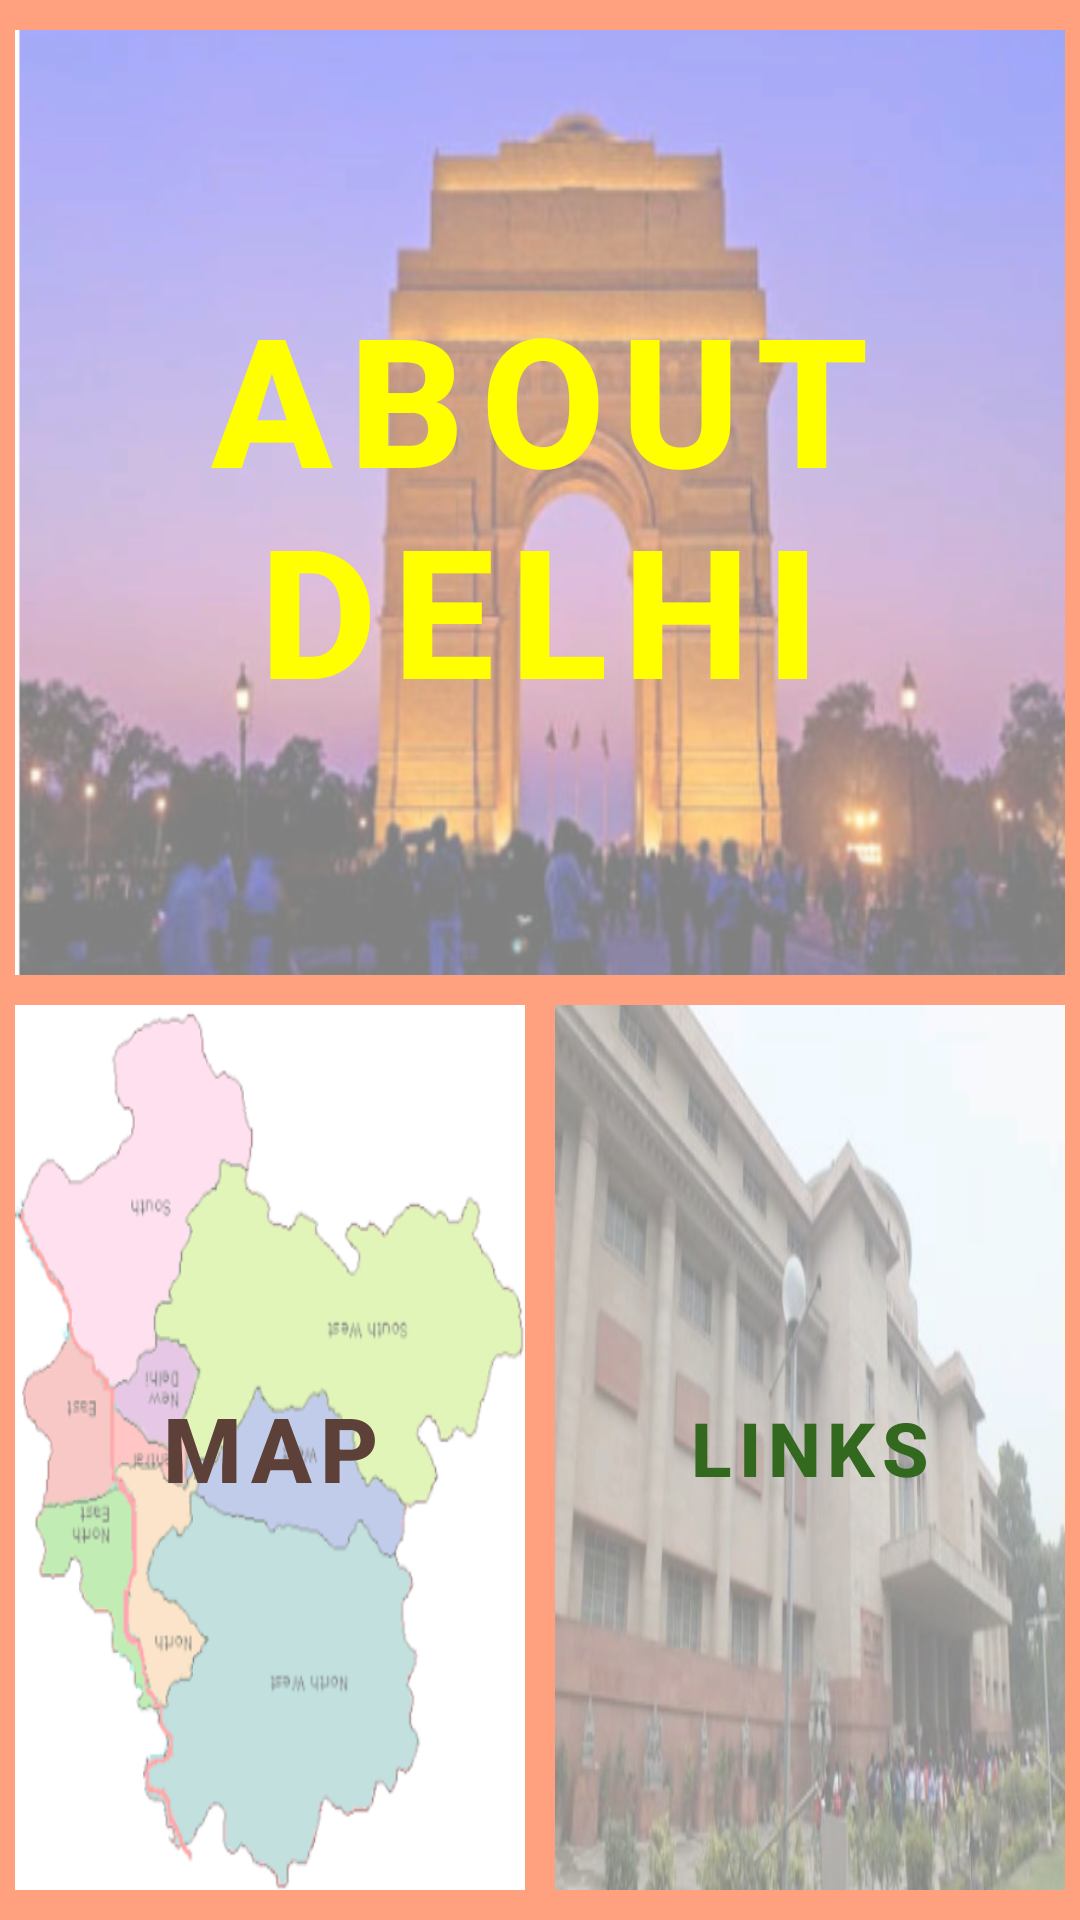

This screen was rendered from an Android layout file. Write that file and the resources it references.
<!-- AndroidManifest.xml: fallback theme Theme.MaterialComponents.DayNight.NoActionBar -->
<!-- res/layout/fragment_screen1.xml -->
<FrameLayout xmlns:android="http://schemas.android.com/apk/res/android"
    xmlns:tools="http://schemas.android.com/tools"
    android:layout_width="match_parent"
    android:layout_height="match_parent"
    android:background="#80FF4500"
    tools:context="com.example.android.delhihistory.Screen1Fragment">


    <LinearLayout
        android:layout_width="match_parent"
        android:layout_height="match_parent"
        android:orientation="vertical">

        <FrameLayout
            android:layout_width="match_parent"
            android:layout_height="0dp"
            android:layout_marginLeft="5dp"
            android:layout_marginRight="5dp"
            android:layout_marginTop="10dp"
            android:layout_weight="1"
            android:background="@drawable/india_gate2">

            <FrameLayout
                android:layout_width="match_parent"
                android:layout_height="match_parent"
                android:background="#80FFFFFF">

                <Button
                    android:layout_width="match_parent"
                    android:layout_height="match_parent"
                    android:background="?android:attr/selectableItemBackground"
                    android:onClick="about"
                    android:text="@string/About_Delhi"
                    android:textColor="#FFFF00"
                    android:textSize="60sp"
                    android:textStyle="bold" />
            </FrameLayout>
        </FrameLayout>

        <LinearLayout
            android:layout_width="match_parent"
            android:layout_height="0dp"
            android:layout_weight="1"
            android:orientation="horizontal">

            <FrameLayout
                android:layout_width="0dp"
                android:layout_height="match_parent"
                android:layout_marginBottom="10dp"
                android:layout_marginLeft="5dp"
                android:layout_marginRight="5dp"
                android:layout_marginTop="10dp"
                android:layout_weight="1"
                android:background="@drawable/delhimap">

                <FrameLayout
                    android:layout_width="match_parent"
                    android:layout_height="match_parent"
                    android:background="#80FFFFFF">

                    <Button
                        android:layout_width="match_parent"
                        android:layout_height="match_parent"
                        android:background="?android:attr/selectableItemBackground"
                        android:onClick="map"
                        android:text="@string/map"
                        android:textColor="#5D4037"
                        android:textSize="30sp"
                        android:textStyle="bold" />
                </FrameLayout>
            </FrameLayout>

            <FrameLayout
                android:layout_width="0dp"
                android:layout_height="match_parent"
                android:layout_marginBottom="10dp"
                android:layout_marginLeft="5dp"
                android:layout_marginRight="5dp"
                android:layout_marginTop="10dp"
                android:layout_weight="1"
                android:background="@drawable/museum">

                <FrameLayout
                    android:layout_width="match_parent"
                    android:layout_height="match_parent"
                    android:background="#80FFFFFF">

                    <Button
                        android:layout_width="match_parent"
                        android:layout_height="match_parent"
                        android:background="?android:attr/selectableItemBackground"
                        android:onClick="link"
                        android:text="@string/important_links"
                        android:textColor="#33691E"
                        android:textSize="25sp"
                        android:textStyle="bold" />
                </FrameLayout>
            </FrameLayout>
        </LinearLayout>
    </LinearLayout>

</FrameLayout>
<!-- resources referenced by this layout -->
<resources>
  <!-- drawable delhimap: png bitmap (drawable, 74390 bytes) -->
  <!-- drawable india_gate2: png bitmap (drawable, 186779 bytes) -->
  <!-- drawable museum: png bitmap (drawable, 189236 bytes) -->
  <string name="About_Delhi">About Delhi</string>
  <string name="important_links">Links</string>
  <string name="map">Map</string>
</resources>
